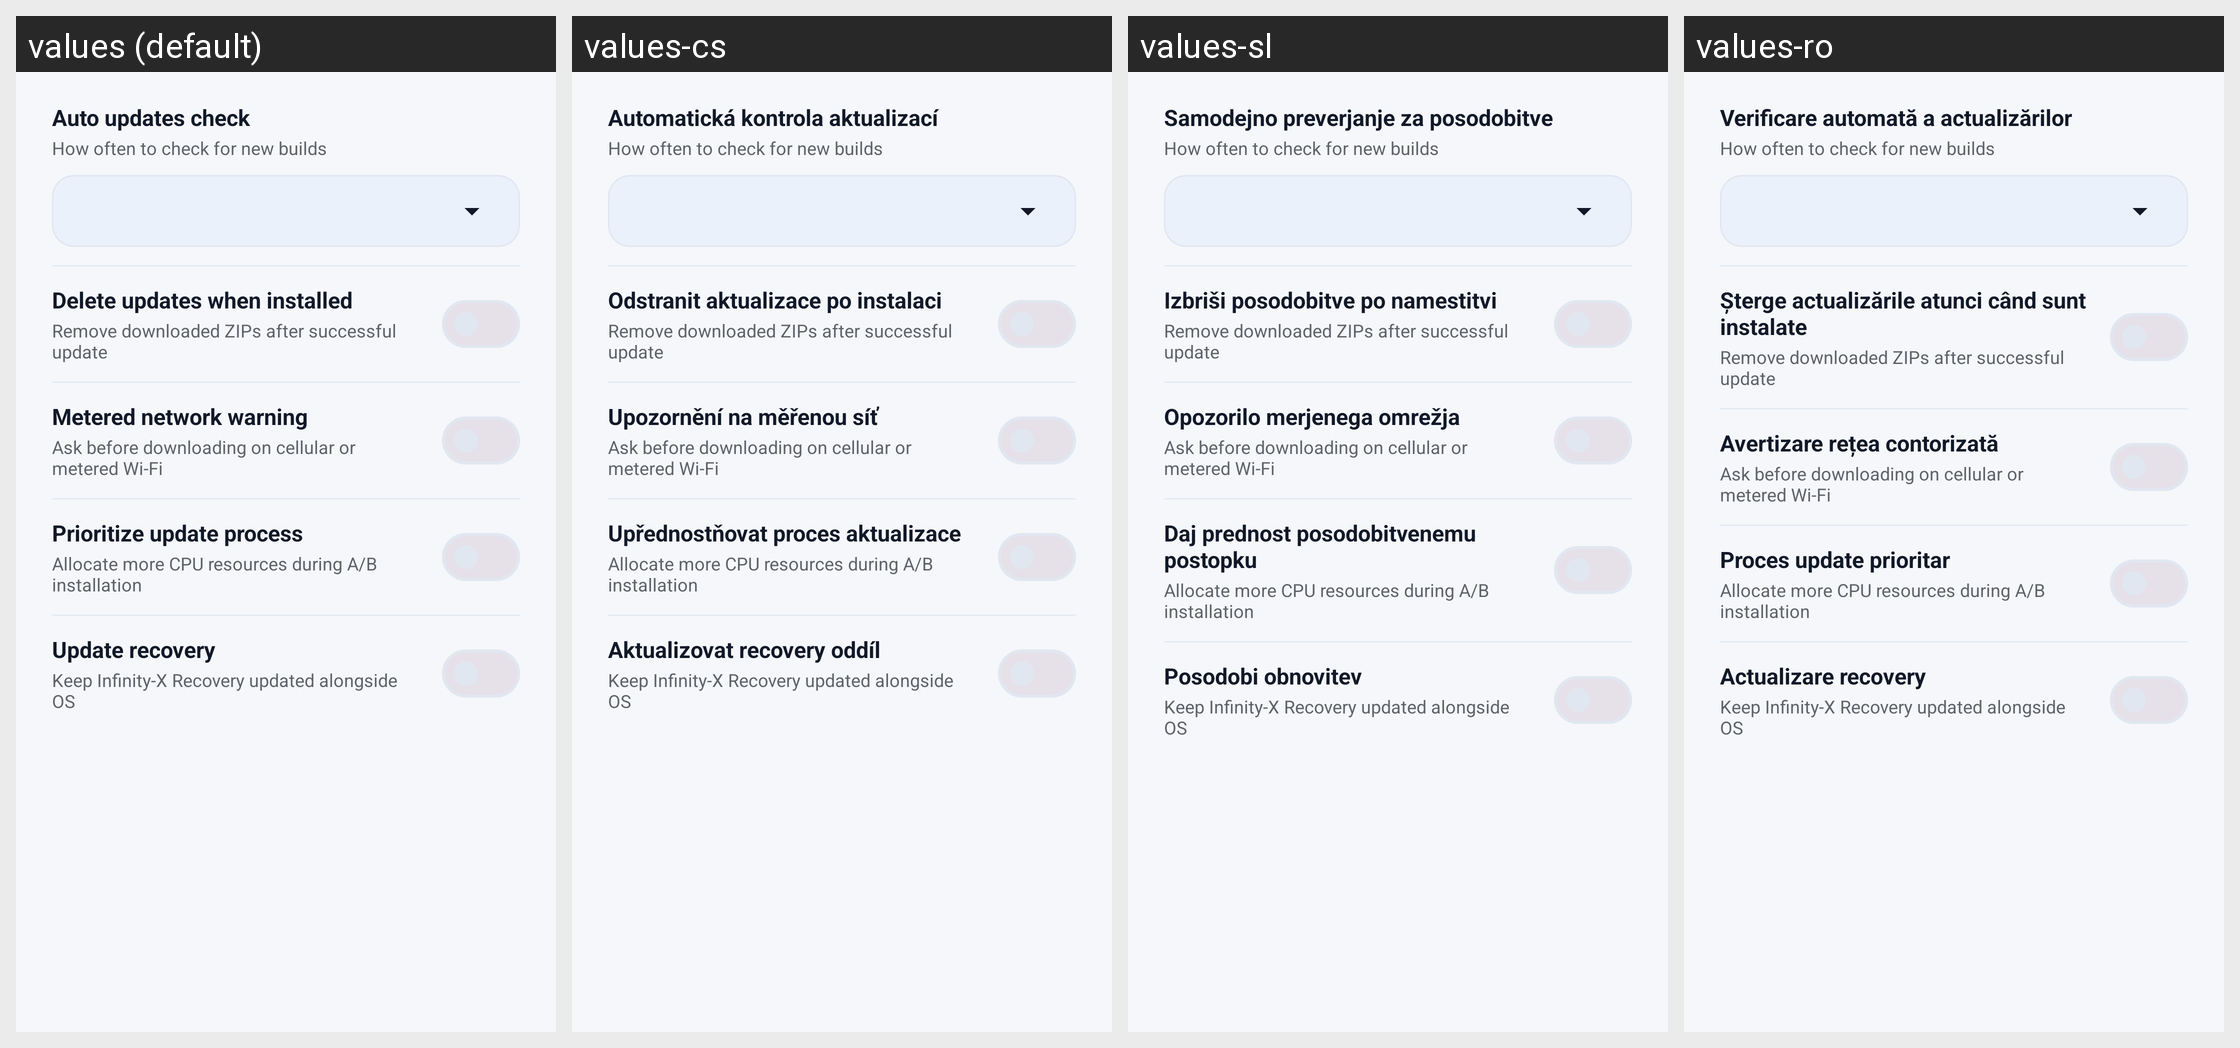

For this localized Android screen grid, give each drawn string resource with its value in every locale shown.
Android screen res/layout/preferences_dialog.xml rendered under 4 locales, left to right: values (default), values-cs, values-sl, values-ro. Device: Nexus 5 (rendered at 1080×1920; each locale shown at half size, 540×960, under a caption strip naming it); theme AppTheme.
Other locales in the repository, not shown: values-ar, values-as, values-ast-rES, values-az, values-be, values-bg, values-bn-rBD, values-ca, values-cy, values-da, values-de, values-el, values-en-rAU, values-en-rCA, values-en-rGB, values-es, values-es-rUS, values-et, values-eu, values-fi, values-fr, values-fur-rIT, values-fy-rNL, values-gd, values-gl, values-hr, values-hu, values-in, values-is, values-it, values-iw, values-ja, values-ka, values-kab-rDZ, values-kn, values-ko, values-nb, values-nl, values-pl, values-pt-rBR, values-pt-rPT, values-ru, values-sk, values-sq, values-sr, values-sv, values-tr, values-uk, values-vi, values-zh-rCN, values-zh-rTW.
Strings drawn on this screen, with the default value and each locale's value (text and hints the layout hard-codes, and strings that could not be matched under every locale, appear in the picture but are not listed):

menu_auto_updates_check
  values: Auto updates check
  values-cs: Automatická kontrola aktualizací
  values-sl: Samodejno preverjanje za posodobitve
  values-ro: Verificare automată a actualizărilor

pref_auto_updates_subtitle
  values: How often to check for new builds
  values-cs: How often to check for new builds  [not translated; the default value is used]
  values-sl: How often to check for new builds  [not translated; the default value is used]
  values-ro: How often to check for new builds  [not translated; the default value is used]

menu_auto_delete_updates
  values: Delete updates when installed
  values-cs: Odstranit aktualizace po instalaci
  values-sl: Izbriši posodobitve po namestitvi
  values-ro: Şterge actualizările atunci când sunt instalate

pref_auto_delete_subtitle
  values: Remove downloaded ZIPs after successful update
  values-cs: Remove downloaded ZIPs after successful update  [not translated; the default value is used]
  values-sl: Remove downloaded ZIPs after successful update  [not translated; the default value is used]
  values-ro: Remove downloaded ZIPs after successful update  [not translated; the default value is used]

menu_metered_network_warning
  values: Metered network warning
  values-cs: Upozornění na měřenou síť
  values-sl: Opozorilo merjenega omrežja
  values-ro: Avertizare rețea contorizată

pref_metered_warning_subtitle
  values: Ask before downloading on cellular or metered Wi-Fi
  values-cs: Ask before downloading on cellular or metered Wi-Fi  [not translated; the default value is used]
  values-sl: Ask before downloading on cellular or metered Wi-Fi  [not translated; the default value is used]
  values-ro: Ask before downloading on cellular or metered Wi-Fi  [not translated; the default value is used]

menu_ab_perf_mode
  values: Prioritize update process
  values-cs: Upřednostňovat proces aktualizace
  values-sl: Daj prednost posodobitvenemu postopku
  values-ro: Proces update prioritar

pref_ab_perf_subtitle
  values: Allocate more CPU resources during A/B installation
  values-cs: Allocate more CPU resources during A/B installation  [not translated; the default value is used]
  values-sl: Allocate more CPU resources during A/B installation  [not translated; the default value is used]
  values-ro: Allocate more CPU resources during A/B installation  [not translated; the default value is used]

menu_update_recovery
  values: Update recovery
  values-cs: Aktualizovat recovery oddíl
  values-sl: Posodobi obnovitev
  values-ro: Actualizare recovery

pref_update_recovery_subtitle
  values: Keep Infinity-X Recovery updated alongside OS
  values-cs: Keep Infinity-X Recovery updated alongside OS  [not translated; the default value is used]
  values-sl: Keep Infinity-X Recovery updated alongside OS  [not translated; the default value is used]
  values-ro: Keep Infinity-X Recovery updated alongside OS  [not translated; the default value is used]
